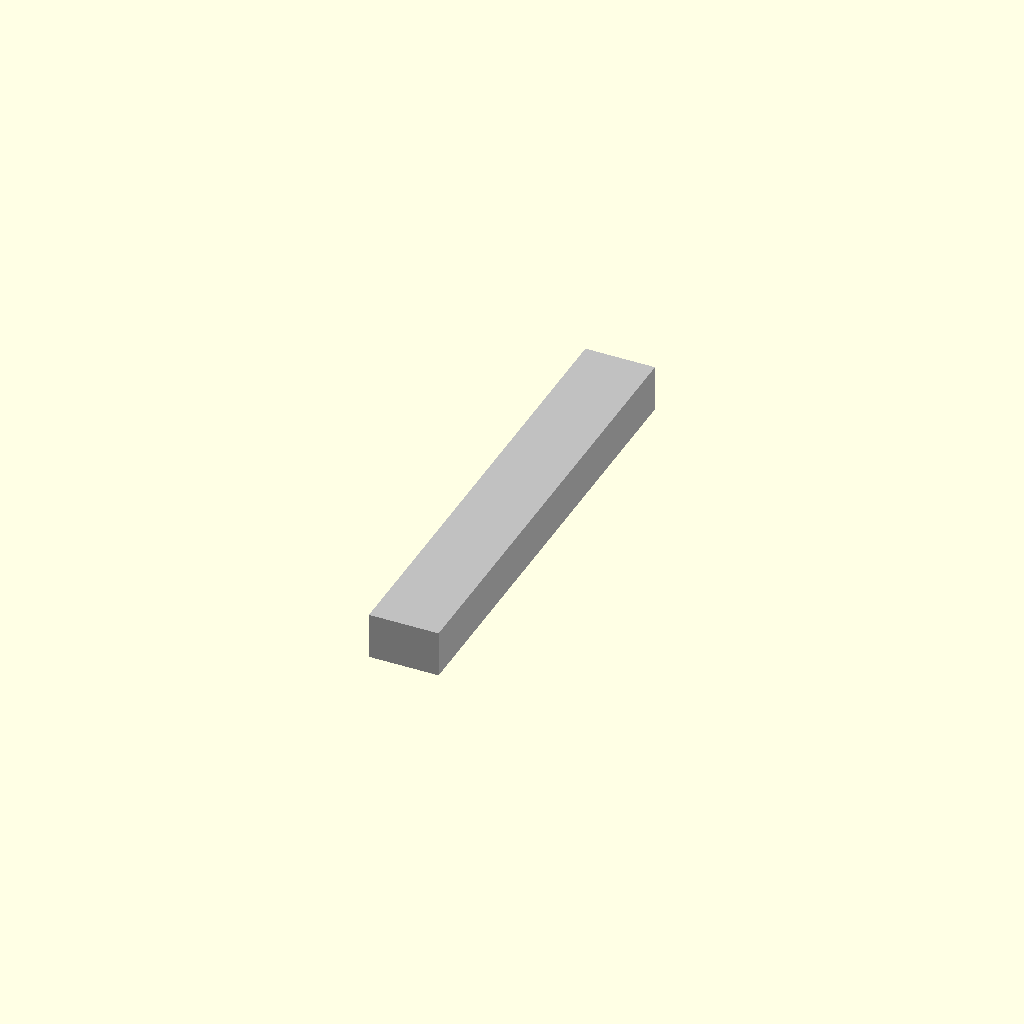
Cell 1: rendered with the file's own defaults.
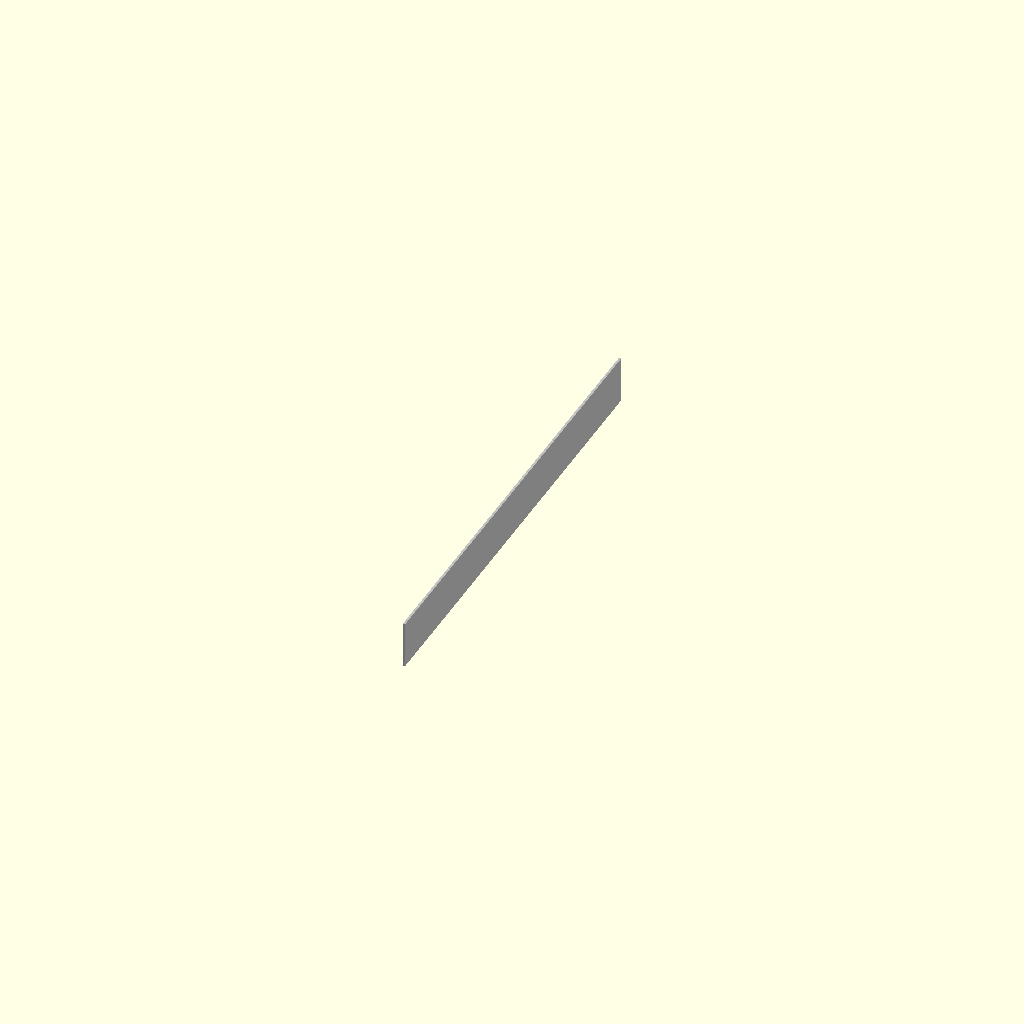
Cell 2: rail_W = 0.5 (everything else at default).
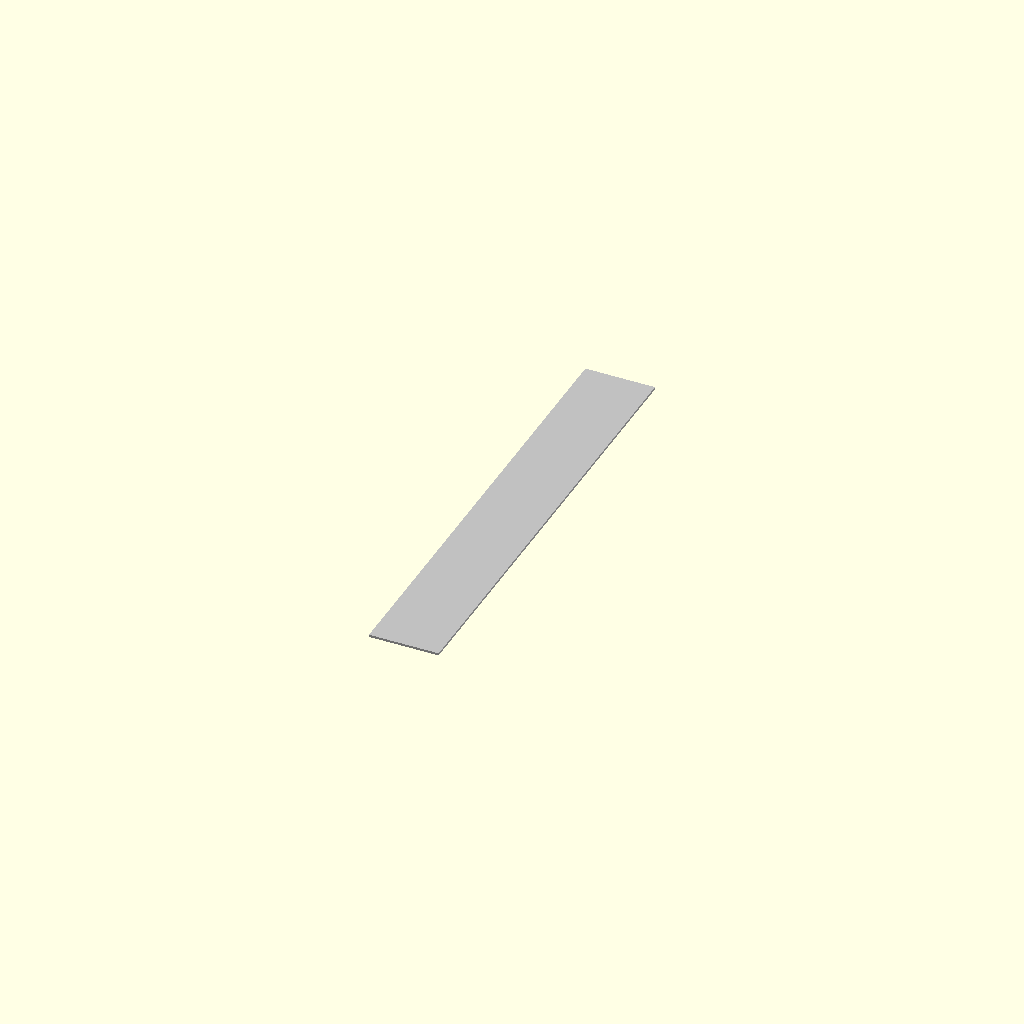
Cell 3: rail_H = 0.5 (everything else at default).
All cells are drawn from one camera (rotation 55°, 0°, 25°, orthographic, colour scheme Cornfield), so only the parameter changes between them.
Source of the model, results/nopscadlib/ablations/no_recovery/scad/rail__MGN15.scad:
// Parameters
rail_L = 100.0; //[50.0:200.0:1]
rail_W = 15.0; //[7.5:30.0:0.5]
rail_H = 10.0; //[5.0:20.0:0.5]

// Geometry
module rail_body() {
  color("Silver") // Aluminum-like appearance
  translate([0, 0, 0])
    cube([rail_W, rail_L, rail_H], center=true);
}

// Final Output
union() {
  rail_body();
}
Customizer parameters (derived from the source; name, type, default, range or options):
rail_L: number, default 100, range 1 to 50, step 200
rail_W: number, default 15, range 0.5 to 7.5, step 30
rail_H: number, default 10, range 0.5 to 5, step 20
